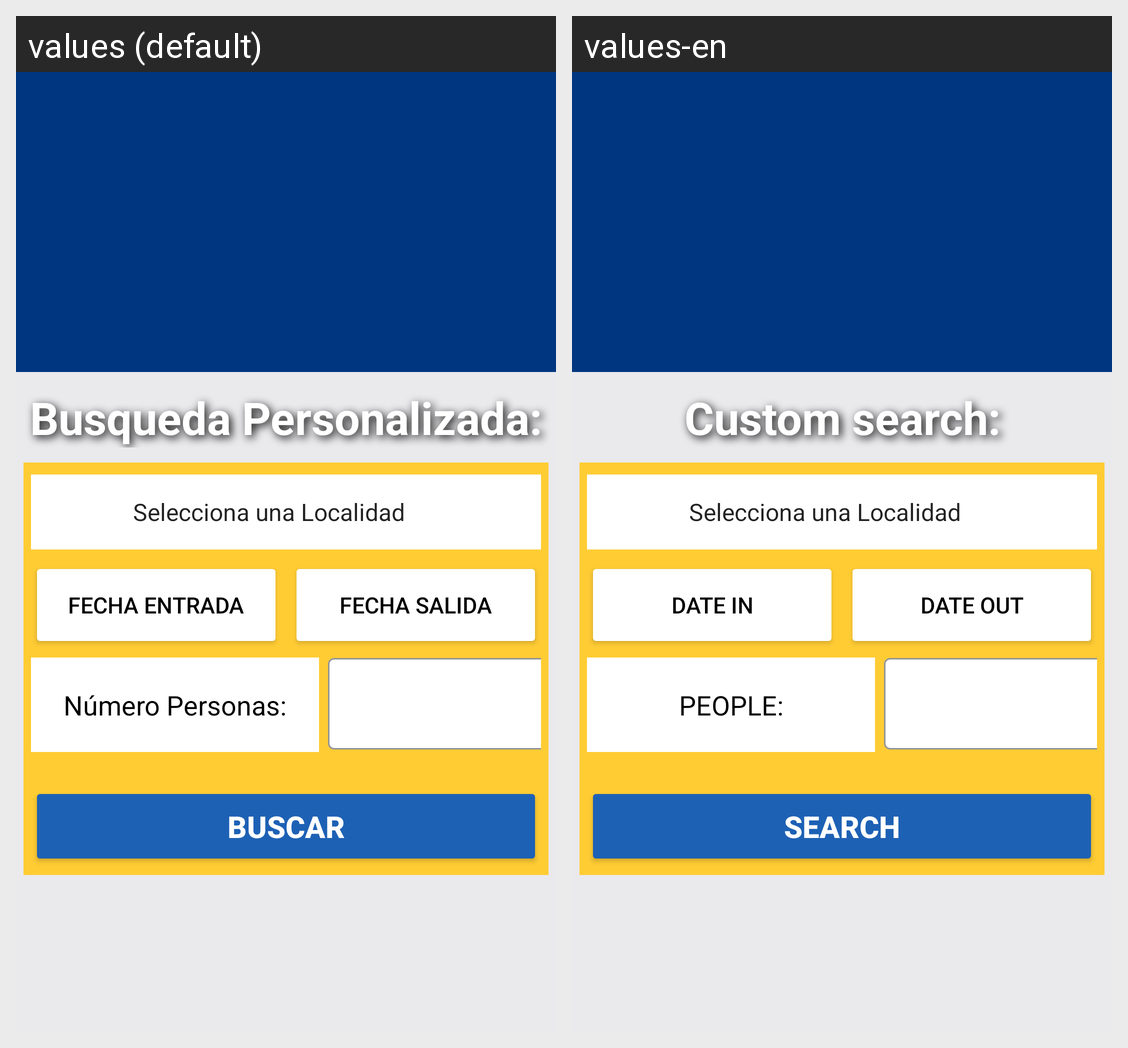

Here is an Android app screen in its default locale and in the app's own translations. Write out the translated-string differences for the strings that appear on this screen.
Android screen res/layout/fragment_main.xml rendered under 2 locales, left to right: values (default), values-en. Device: Nexus 5 (rendered at 1080×1920; each locale shown at half size, 540×960, under a caption strip naming it); theme AppTheme.
Strings drawn on this screen, with the default value and each locale's value (text and hints the layout hard-codes, and strings that could not be matched under every locale, appear in the picture but are not listed):

custom_search_title
  values: Busqueda Personalizada:
  values-en: Custom search:

date_in_button_title
  values: Fecha Entrada
  values-en: Date In

date_out_button_title
  values: Fecha Salida
  values-en: Date Out

people_title
  values: Número Personas:
  values-en: PEOPLE:

search_button
  values: BUSCAR
  values-en: SEARCH
